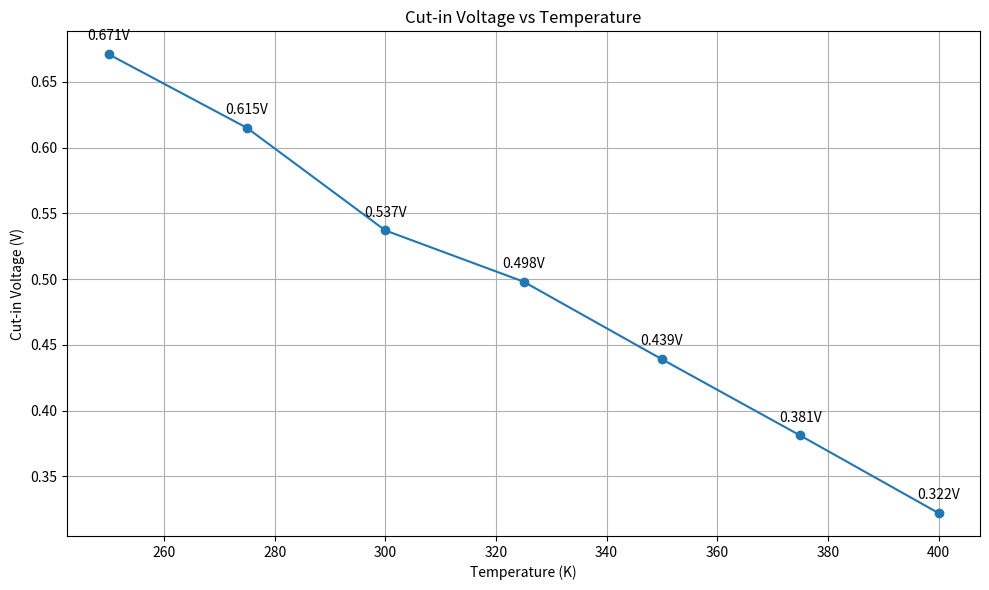

Recreate this plot in Python.
import matplotlib.pyplot as plt

# Data
temperatures = [250, 275, 300, 325, 350, 375, 400]
voltages = [0.671, 0.615, 0.537, 0.498, 0.439, 0.381, 0.322]

# Create the plot
plt.figure(figsize=(10, 6))
plt.plot(temperatures, voltages, marker='o')

# Customize the plot
plt.title('Cut-in Voltage vs Temperature')
plt.xlabel('Temperature (K)')
plt.ylabel('Cut-in Voltage (V)')
plt.grid(True)

# Add data labels
for i, txt in enumerate(voltages):
    plt.annotate(f'{txt}V', (temperatures[i], voltages[i]), textcoords="offset points", xytext=(0,10), ha='center')

# Show the plot
plt.tight_layout()
plt.show()